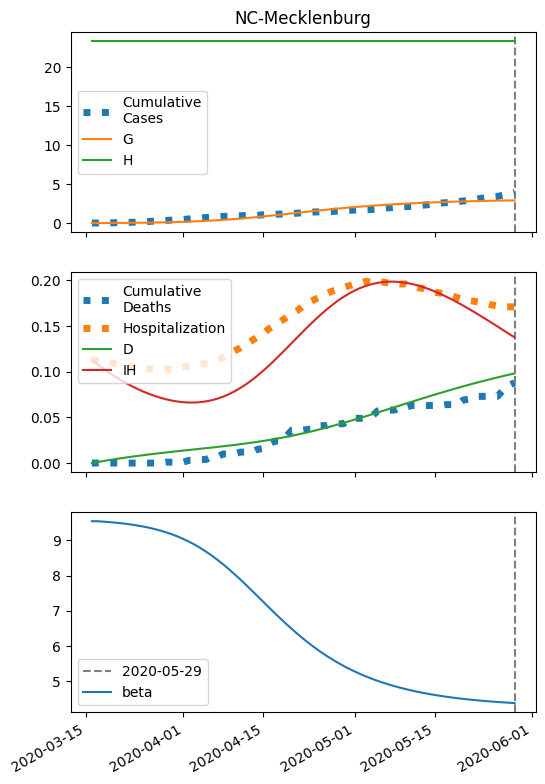

The table this chart was drawn from, first rows:
series, 2020-03-16, 2020-03-17, 2020-03-18, 2020-03-19, 2020-03-20, 2020-03-21, 2020-03-22, 2020-03-23, 2020-03-24, 2020-03-25, 2020-03-26, 2020-03-27, 2020-03-28, 2020-03-29, 2020-03-30, 2020-03-31, 2020-04-01, 2020-04-02, 2020-04-03, 2020-04-04, 2020-04-05, 2020-04-06, 2020-04-07
S, 11444, 11441, 11438, 11434, 11429, 11423, 11416, 11408, 11399, 11388, 11376, 11362, 11345, 11327, 11305, 11281, 11255, 11225, 11193, 11157, 11119, 11078, 11035
I, 7.0, 8.295, 9.821, 11.62, 13.72, 16.18, 19.05, 22.38, 26.23, 30.66, 35.72, 41.47, 47.95, 55.19, 63.2, 71.95, 81.4, 91.47, 102, 113, 124, 135.1, 145.8
IH, 1.0, 1.253, 1.552, 1.903, 2.317, 2.804, 3.376, 4.048, 4.835, 5.755, 6.827, 8.074, 9.517, 11.18, 13.09, 15.27, 17.74, 20.52, 23.63, 27.08, 30.88, 35.01, 39.48
IN, 1.4, 2.621, 3.945, 5.406, 7.038, 8.883, 10.98, 13.39, 16.16, 19.34, 23, 27.21, 32.03, 37.53, 43.77, 50.82, 58.72, 67.5, 77.17, 87.73, 99.11, 111.3, 124.1
D, 0.01, 0.02345, 0.0403, 0.06116, 0.08675, 0.1179, 0.1556, 0.201, 0.2554, 0.3204, 0.3978, 0.4896, 0.5982, 0.7262, 0.8765, 1.053, 1.258, 1.496, 1.772, 2.09, 2.454, 2.869, 3.34
R, 0.0, 0.1921, 0.5435, 1.068, 1.784, 2.714, 3.885, 5.333, 7.097, 9.225, 11.77, 14.8, 18.38, 22.6, 27.54, 33.31, 40, 47.74, 56.63, 66.8, 78.36, 91.43, 106.1
G, 7.0, 9.975, 13.49, 17.64, 22.54, 28.29, 35.04, 42.94, 52.16, 62.89, 75.31, 89.64, 106.1, 124.8, 146.1, 170, 196.7, 226.3, 258.8, 294.3, 332.4, 373.2, 416.4
H, 40725, 40725, 40725, 40725, 40725, 40725, 40725, 40725, 40725, 40725, 40725, 40725, 40725, 40725, 40725, 40725, 40725, 40725, 40725, 40725, 40725, 40725, 40725
beta, 41.24, 41.24, 41.14, 41.03, 40.9, 40.74, 40.56, 40.35, 40.11, 39.83, 39.5, 39.14, 38.72, 38.26, 37.74, 37.17, 36.55, 35.89, 35.17, 34.42, 33.64, 32.84, 32.02
